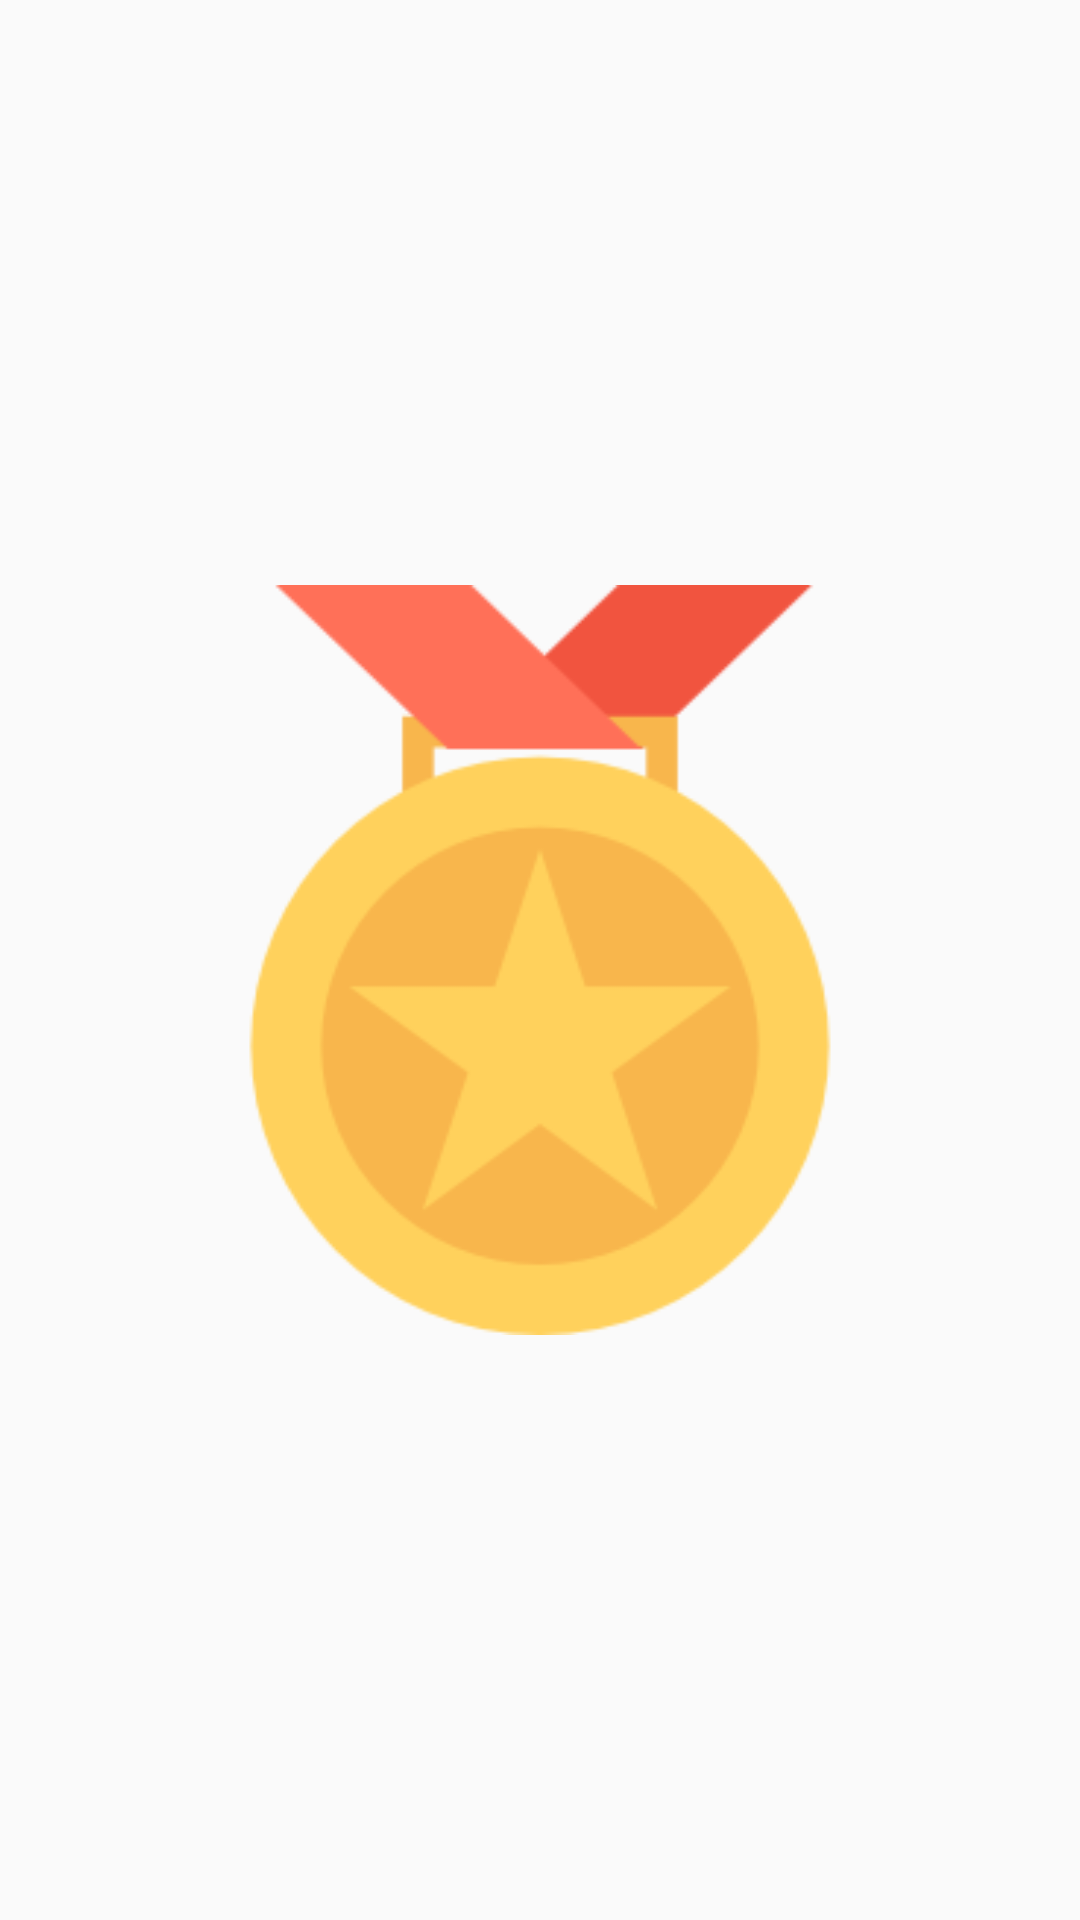

Produce the Android XML layout that renders to this screen, including the resource entries it uses.
<!-- AndroidManifest.xml: application theme AppTheme -->
<!-- res/layout/fragment_badge.xml -->
<?xml version="1.0" encoding="utf-8"?>
<FrameLayout xmlns:android="http://schemas.android.com/apk/res/android"
    xmlns:tools="http://schemas.android.com/tools"
    android:id="@+id/badge_layout"
    android:layout_width="match_parent"
    android:layout_height="match_parent"
    android:background="@color/alpha_black04"
    tools:context="productions.darthplagueis.capstone.fragments.BadgeFragment">

    <RelativeLayout
        android:id="@+id/card_relative_layout"
        android:layout_width="match_parent"
        android:layout_height="match_parent"
        android:padding="@dimen/activity_padding">

        <ImageView
            android:id="@+id/badge_image"
            android:layout_width="match_parent"
            android:layout_height="250dp"
            android:layout_centerInParent="true"
            android:scaleType="fitCenter"
            android:src="@drawable/badge" />

        <TextView
            android:id="@+id/badge_textview"
            android:layout_width="match_parent"
            android:layout_height="wrap_content"
            android:layout_below="@id/badge_image"
            android:layout_marginTop="@dimen/activity_padding"
            android:textAlignment="center"
            android:textColor="@color/white"
            android:textSize="20sp"
            tools:text="@string/app_name" />

    </RelativeLayout>

</FrameLayout>
<!-- resources referenced by this layout -->
<resources>
  <color name="white">#ffffff</color>
  <dimen name="activity_padding">16dp</dimen>
  <!-- drawable badge: png bitmap (drawable-v24, 6865 bytes) -->
  <string name="app_name">BLASTOFF</string>
  <style name="AppTheme" parent="DarkTheme" />
  <style name="DarkTheme" parent="Theme.AppCompat.Light.NoActionBar">
          <item name="colorPrimary">@color/colorBGC0</item>
          <item name="colorPrimaryDark">@color/colorBGC1</item>
          <item name="colorAccent">@color/colorBGC2</item>
      </style>
  <color name="colorBGC0">#6A2868</color>
  <color name="colorBGC1">#D70046</color>
  <color name="colorBGC2">#F8B808</color>
</resources>
